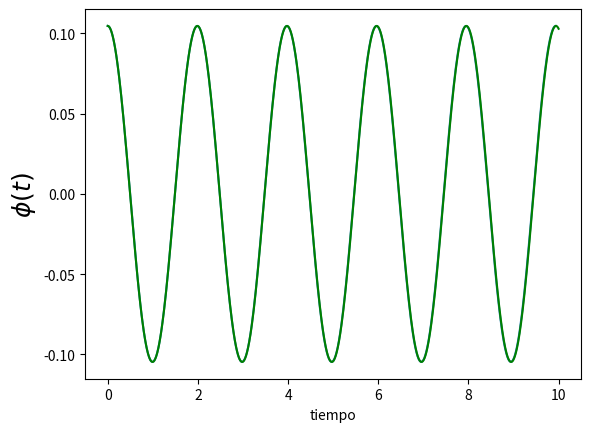

Write Python code to recreate this figure.
#! /usr/bin/env python

'''
Este script resuelve el pendulo simple usando RK2.
'''

import numpy as np
import matplotlib.pyplot as plt


A = np.pi / 30
w = np.sqrt(10)

plt.figure(1)
plt.clf()

t = np.linspace(0, 5 * 2 * np.pi / w, 400)

plt.plot(t, A * np.cos(w * t))
#Aqui se le cambio la funcion para comparar

def f(phi, w):
    return w, -10 * np.sin(phi)

def get_k1(phi_n, w_n, h, f):
    f_eval = f(phi_n, w_n)
    return h * f_eval[0], h * f_eval[1]

def get_k2(phi_n, w_n, h, f):
    k1 = get_k1(phi_n, w_n, h, f)
    f_eval = f(phi_n + k1[0]/2, w_n + k1[1]/2)
    return h * f_eval[0], h * f_eval[1]

def rk2_step(phi_n, w_n, h, f):
    k2 = get_k2(phi_n, w_n, h, f)
    phi_n1 = phi_n + k2[0] 
    w_n1 = w_n + k2[1] 
    return phi_n1, w_n1

#Se sacan los h ya que estos estan considerados en las funciones
#get_k1 y get_k2

N_steps = 40000
h = 10. / N_steps
phi = np.zeros(N_steps)
w = np.zeros(N_steps)

phi[0] = A
w[0] = 0
for i in range(1, N_steps):
    phi[i], w[i] = rk2_step(phi[i-1], w[i-1], h, f)



t_rk = [h * i for i in range(N_steps)]

plt.plot(t_rk, phi, 'g')




plt.xlabel('tiempo')
plt.ylabel('$\phi(t)$', fontsize=18)
plt.show()
plt.draw()
